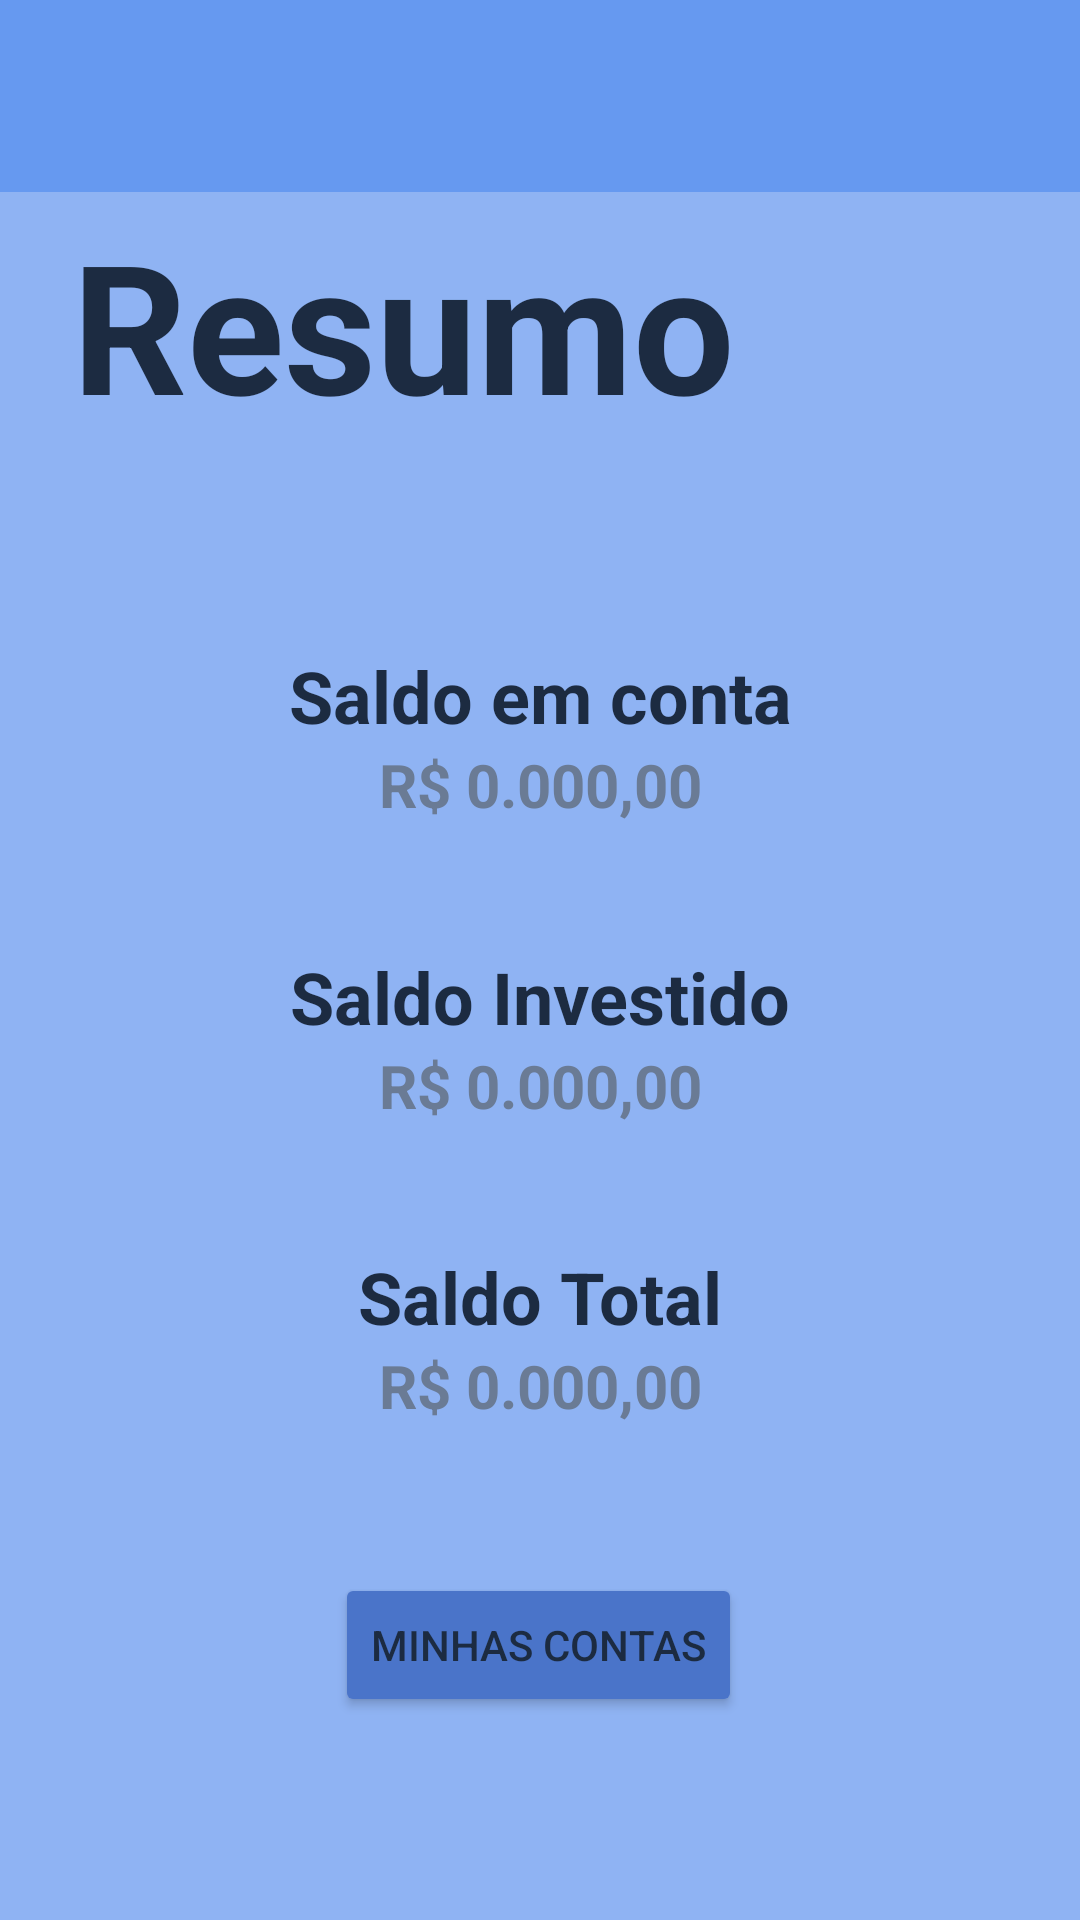

Reconstruct the res/layout file that produces this screen, plus the resources it refers to.
<!-- AndroidManifest.xml: application theme Theme.SituaçãoFinanceira -->
<!-- res/layout/activity_home.xml -->
<?xml version="1.0" encoding="utf-8"?>
<androidx.constraintlayout.widget.ConstraintLayout xmlns:android="http://schemas.android.com/apk/res/android"
    xmlns:app="http://schemas.android.com/apk/res-auto"
    xmlns:tools="http://schemas.android.com/tools"
    android:layout_width="match_parent"
    android:layout_height="match_parent"
    android:background="@color/secundaria">

    <TextView
        android:id="@+id/textView"
        android:layout_width="wrap_content"
        android:layout_height="wrap_content"
        android:text="@string/saldoLiquidoTotal"
        android:textColor="@color/textoPrincipal"
        android:textColorLink="@color/textoPrincipal"
        android:textSize="24sp"
        android:textStyle="bold"
        app:layout_constraintBottom_toTopOf="@+id/textView6"
        app:layout_constraintEnd_toEndOf="parent"
        app:layout_constraintStart_toStartOf="parent"
        app:layout_constraintTop_toBottomOf="@+id/textView12" />

    <TextView
        android:id="@+id/textView6"
        android:layout_width="wrap_content"
        android:layout_height="wrap_content"
        android:text="@string/InvestimentosTEXT"
        android:textColor="@color/textoPrincipal"
        android:textSize="24sp"
        android:textStyle="bold"
        app:layout_constraintBottom_toTopOf="@+id/textView7"
        app:layout_constraintEnd_toEndOf="parent"
        app:layout_constraintStart_toStartOf="parent"
        app:layout_constraintTop_toBottomOf="@+id/textView" />

    <TextView
        android:id="@+id/textView7"
        android:layout_width="wrap_content"
        android:layout_height="wrap_content"
        android:text="@string/saldo_principal"
        android:textColor="@color/textoPrincipal"
        android:textSize="24sp"
        android:textStyle="bold"
        app:layout_constraintBottom_toTopOf="@+id/btnContas"
        app:layout_constraintEnd_toEndOf="parent"
        app:layout_constraintStart_toStartOf="parent"
        app:layout_constraintTop_toBottomOf="@+id/textView6" />

    <TextView
        android:id="@+id/textSaldoTotalEmConta"
        android:layout_width="wrap_content"
        android:layout_height="wrap_content"
        android:text="@string/text_carregando"
        android:textColor="@color/txt"
        android:textSize="20sp"
        android:textStyle="bold"
        app:layout_constraintEnd_toEndOf="@+id/textView"
        app:layout_constraintStart_toStartOf="@+id/textView"
        app:layout_constraintTop_toBottomOf="@+id/textView" />

    <TextView
        android:id="@+id/textSaldoInvestido"
        android:layout_width="wrap_content"
        android:layout_height="wrap_content"
        android:text="@string/text_carregando"
        android:textColor="@color/txt"
        android:textSize="20sp"
        android:textStyle="bold"
        app:layout_constraintEnd_toEndOf="@+id/textView6"
        app:layout_constraintStart_toStartOf="@+id/textView6"
        app:layout_constraintTop_toBottomOf="@+id/textView6" />

    <TextView
        android:id="@+id/textSaldoTotal"
        android:layout_width="wrap_content"
        android:layout_height="wrap_content"
        android:text="@string/text_carregando"
        android:textColor="@color/txt"
        android:textSize="20sp"
        android:textStyle="bold"
        app:layout_constraintEnd_toEndOf="@+id/textView7"
        app:layout_constraintStart_toStartOf="@+id/textView7"
        app:layout_constraintTop_toBottomOf="@+id/textView7" />

    <TextView
        android:id="@+id/textView12"
        android:layout_width="wrap_content"
        android:layout_height="wrap_content"
        android:layout_marginStart="24dp"
        android:text="@string/text_resume"
        android:textColor="@color/textoPrincipal"
        android:textSize="60sp"
        android:textStyle="bold"
        app:layout_constraintBottom_toTopOf="@+id/textView"
        app:layout_constraintStart_toStartOf="parent"
        app:layout_constraintTop_toTopOf="parent" />

    <Button
        android:id="@+id/btnContas"
        android:layout_width="wrap_content"
        android:layout_height="wrap_content"
        android:layout_marginTop="8dp"
        android:backgroundTint="@color/acento"
        android:text="@string/text_contasList"
        android:textColor="@color/textoPrincipal"
        app:iconTint="@color/acento"
        app:layout_constraintBottom_toBottomOf="parent"
        app:layout_constraintEnd_toEndOf="parent"
        app:layout_constraintHorizontal_bias="0.498"
        app:layout_constraintStart_toStartOf="parent"
        app:layout_constraintTop_toBottomOf="@+id/textView7" />

    <include
        android:id="@+id/toolBarHome"
        layout="@layout/toolbar"
        android:layout_width="0dp"
        android:layout_height="wrap_content"
        app:layout_constraintEnd_toEndOf="parent"
        app:layout_constraintStart_toStartOf="parent"
        app:layout_constraintTop_toTopOf="parent" />

</androidx.constraintlayout.widget.ConstraintLayout>
<!-- res/layout/toolbar.xml (included above) -->
<?xml version="1.0" encoding="utf-8"?>
<androidx.constraintlayout.widget.ConstraintLayout xmlns:android="http://schemas.android.com/apk/res/android"
    xmlns:app="http://schemas.android.com/apk/res-auto"
    xmlns:tools="http://schemas.android.com/tools"
    android:layout_width="match_parent"
    android:layout_height="wrap_content">

    <androidx.appcompat.widget.Toolbar
        android:id="@+id/toolbarPrincipal"
        android:layout_width="0dp"
        android:layout_height="wrap_content"
        android:background="?attr/colorPrimary"
        android:minHeight="?attr/actionBarSize"
        android:theme="?attr/actionBarTheme"
        app:layout_constraintBottom_toBottomOf="parent"
        app:layout_constraintEnd_toEndOf="parent"
        app:layout_constraintStart_toStartOf="parent"
        app:layout_constraintTop_toTopOf="parent" />
</androidx.constraintlayout.widget.ConstraintLayout>
<!-- resources referenced by this layout -->
<resources>
  <color name="acento">#4a74c9</color>
  <color name="secundaria">#8fb3f3</color>
  <color name="textoPrincipal">#1c2b41</color>
  <color name="txt">#6a7b95</color>
  <string name="InvestimentosTEXT">Saldo Investido</string>
  <string name="saldoLiquidoTotal">Saldo em conta</string>
  <string name="saldo_principal">Saldo Total</string>
  <string name="text_carregando">R$ 0.000,00</string>
  <string name="text_contasList">Minhas Contas</string>
  <string name="text_resume">Resumo</string>
  <style name="Theme.SituaçãoFinanceira" parent="Base.Theme.SituaçãoFinanceira" />
  <style name="Base.Theme.SituaçãoFinanceira" parent="Theme.Material3.DayNight.NoActionBar">
          <item name="colorPrimary">@color/primaria</item>
          <item name="colorSecondary">@color/secundaria</item>
          
          
      </style>
  <color name="primaria">#6699f0</color>
</resources>
